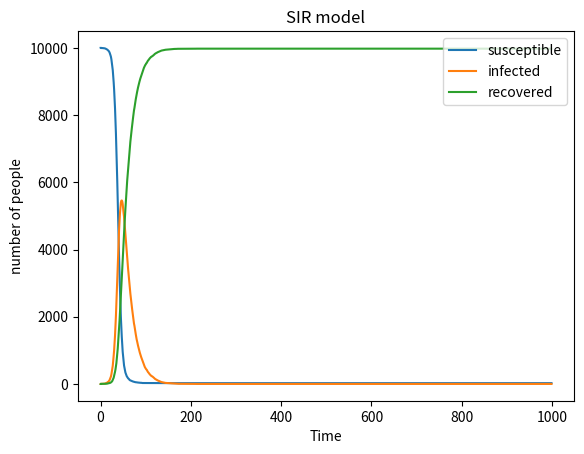

This figure's Python source:
# -*- coding: utf-8 -*-
"""
Created on Tue May 12 09:04:57 2020

[redacted]
"""

# import libraries
import numpy as np
import matplotlib.pyplot as plt
# define basic variables
N = 10000 # the total number of people in the population
beta = 0.3 # infection probability
gamma = 0.05 # recovery probability
t = 1000 # time points
S = [9999]
I = [1]
R = [0]
p=[0]
result_1 = []
result_2 = []
# simulation
for i in range(0,t):
    result_1 = np.random.choice(range(2),S[i],p=[1-beta*(I[i]/N),beta*(I[i]/N)])
    n1 = np.sum(result_1 == 1)
    result_2 = np.random.choice(range(2),I[i],p=[1-gamma,gamma])
    n2 = np.sum(result_2 == 1)
    S.append(S[i]-n1)
    I.append(I[i]+n1-n2)
    R.append(R[i]+n2)
    p.append(i)
# mapping
y1=S
y2=I
y3=R
plt.plot(p, y1, label='susceptible')
plt.plot(p, y2, label='infected')
plt.plot(p, y3, label='recovered')
plt.xlabel('Time')
plt.ylabel('number of people')
plt.title('SIR model')
plt.legend(loc = 'upper right')
plt.show